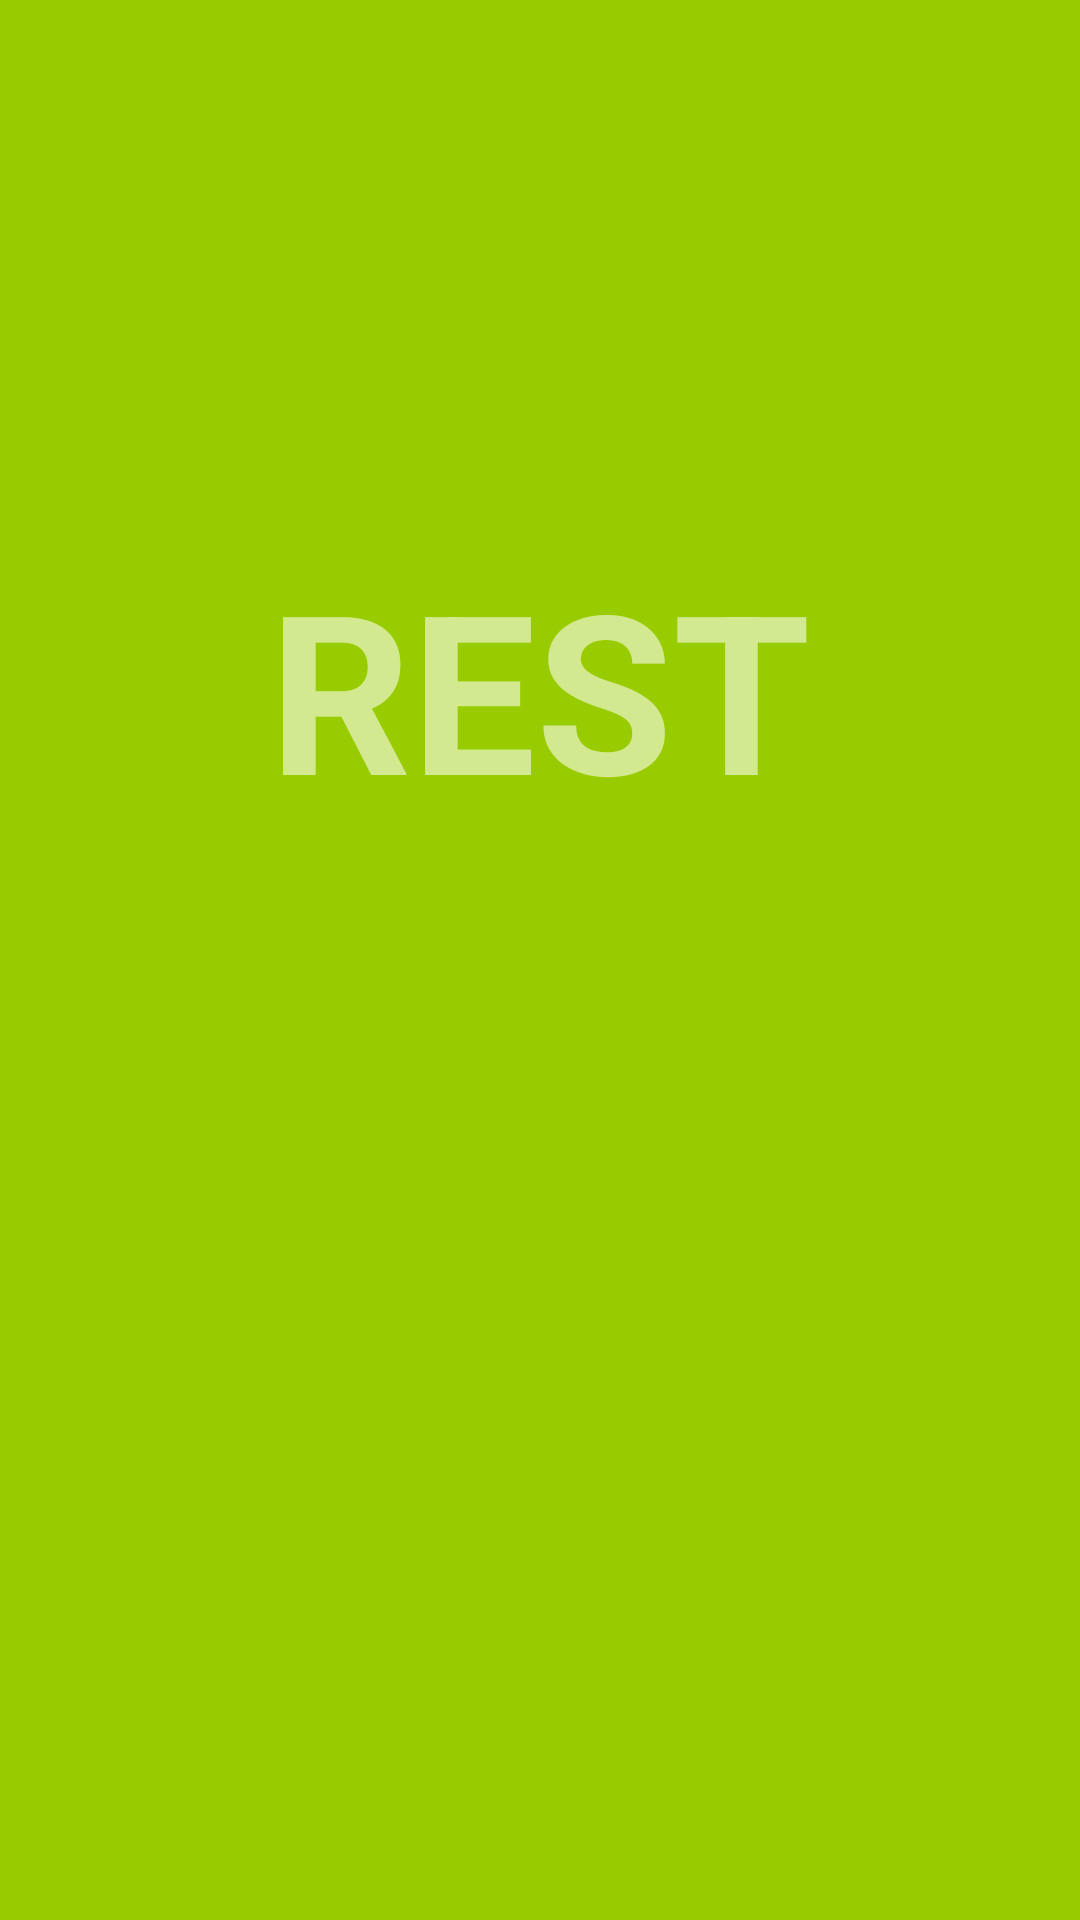

Write the Android layout XML for this screen, with the resource values it uses.
<!-- AndroidManifest.xml: application theme Theme.Conditioning -->
<!-- res/layout/fragment_rest.xml -->
<FrameLayout xmlns:android="http://schemas.android.com/apk/res/android"
    android:layout_width="match_parent"
    android:layout_height="match_parent"
    xmlns:app="http://schemas.android.com/apk/res-auto"
    android:background="@android:color/holo_green_light">

    <LinearLayout xmlns:android="http://schemas.android.com/apk/res/android"
        android:layout_width="match_parent"
        android:layout_height="match_parent"
        android:gravity="center"
        android:orientation="vertical"
        android:padding="16dp">

        <TextView
            android:id="@+id/title_text_view"
            android:layout_width="wrap_content"
            android:layout_height="wrap_content"
            android:layout_gravity="center"
            android:text="REST"
            android:textColor="#90FFFFFF"
            android:textSize="74sp"
            android:textStyle="bold" />

        <TextView
            android:id="@+id/timer_text_view_"
            android:layout_width="wrap_content"
            android:layout_height="wrap_content"
            android:layout_gravity="center"
            android:textStyle="bold"
            android:textSize="70sp" />

        <TextView
            android:id="@+id/sets_remaining_text_view"
            android:layout_width="wrap_content"
            android:layout_height="wrap_content"
            android:layout_gravity="bottom|center_horizontal"
            android:layout_marginBottom="16dp"
            android:textColor="#90FFFFFF"
            android:textStyle="bold"
            android:textSize="54sp" />
    </LinearLayout>

    <com.google.android.material.floatingactionbutton.FloatingActionButton
        android:id="@+id/fab"
        android:layout_width="wrap_content"
        android:layout_height="wrap_content"
        android:layout_gravity="bottom|end"
        android:layout_margin="12dp"
        android:visibility="gone"
        app:backgroundTint="#90FFFFFF"
        android:src="@drawable/ic_timer" />
</FrameLayout>
<!-- resources referenced by this layout -->
<resources>
  <style name="Theme.Conditioning" parent="Base.Theme.Conditioning" />
  <style name="Base.Theme.Conditioning" parent="Theme.Material3.DayNight.NoActionBar">
          
          
      </style>
</resources>
